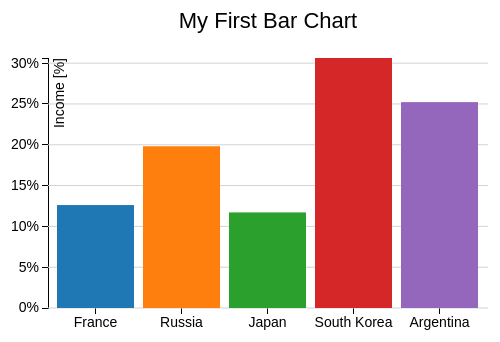
D3 v3 page, settled after 360 driven frames (6 s of simulated time); the page loaded 1 data file(s).


var margin = {top: 70, right: 20, bottom: 30, left: 40},
    w = 500 - margin.left - margin.right,
    h = 350 - margin.top - margin.bottom;

var color =  d3.scale.category10();

var x = d3.scale.ordinal()
    .rangeRoundBands([0, w], .1);
var y = d3.scale.linear()
    .range([h, 0]);

var formatPercent = d3.format(".0%");

var xAxis = d3.svg.axis()
    .scale(x)
    .orient("bottom");

var yAxis = d3.svg.axis()
    .scale(y)
    .orient("left")
    //.tickFormat(formatPercent);
    .tickFormat(d3.format(".0%"));  

	var yGrid = d3.svg.axis()
    .scale(y)
    .orient("left")
    .ticks(5)
    .tickSize(-w, 0, 0)
    .tickFormat("")  


var svg = d3.select("body").append("svg")
    .attr("width", w + margin.left + margin.right)
    .attr("height", h + margin.top + margin.bottom)
    .append("g")
    .attr("transform", "translate(" + margin.left + "," + margin.top + ")");

d3.csv("data_04.csv", function(error, data) {
	
  var sum = 0;
  data.forEach(function(d) {
    d.income = +d.income;
    sum += d.income;
  });
  
  x.domain(data.map(function(d) { return d.country; }));
  y.domain([0, d3.max(data, function(d) { return d.income/sum; })]);

  svg.append("g")
      .attr("class", "x axis")
      .attr("transform", "translate(0," + h + ")")
      .call(xAxis);

  svg.append("g")
      .attr("class", "y axis")
      .call(yAxis)

  svg.append("g")         
      .attr("class", "grid")
      .call(yGrid);      

var labels = svg.append("g")
       .attr("class","labels")
     
  labels.append("text")
      .attr("transform", "rotate(-90)")
      .attr("y", 6)
      .attr("dy", ".71em")
      .style("text-anchor", "end")
      .text("Income [%]");
      
  var title = svg.append("g")
         .attr("class","title")
     
  title.append("text")
      .attr("x", (w / 2))             
      .attr("y", -30 )
      .attr("text-anchor", "middle")  
      .style("font-size", "22px") 
      .text("My First Bar Chart");

  svg.selectAll(".bar")
      .data(data)
      .enter().append("rect")
      .attr("class", "bar")
      .attr("x", function(d) { return x(d.country); })
      .attr("width", x.rangeBand())
      .attr("y", function(d) { return y(d.income/sum); })
      .attr("height", function(d) { return h - y(d.income/sum); })
      .attr("fill", function(d) { return color(d.country); });


});




### data: data_04.csv
country, income
France, 14
Russia, 22
Japan, 13
South Korea, 34
Argentina, 28